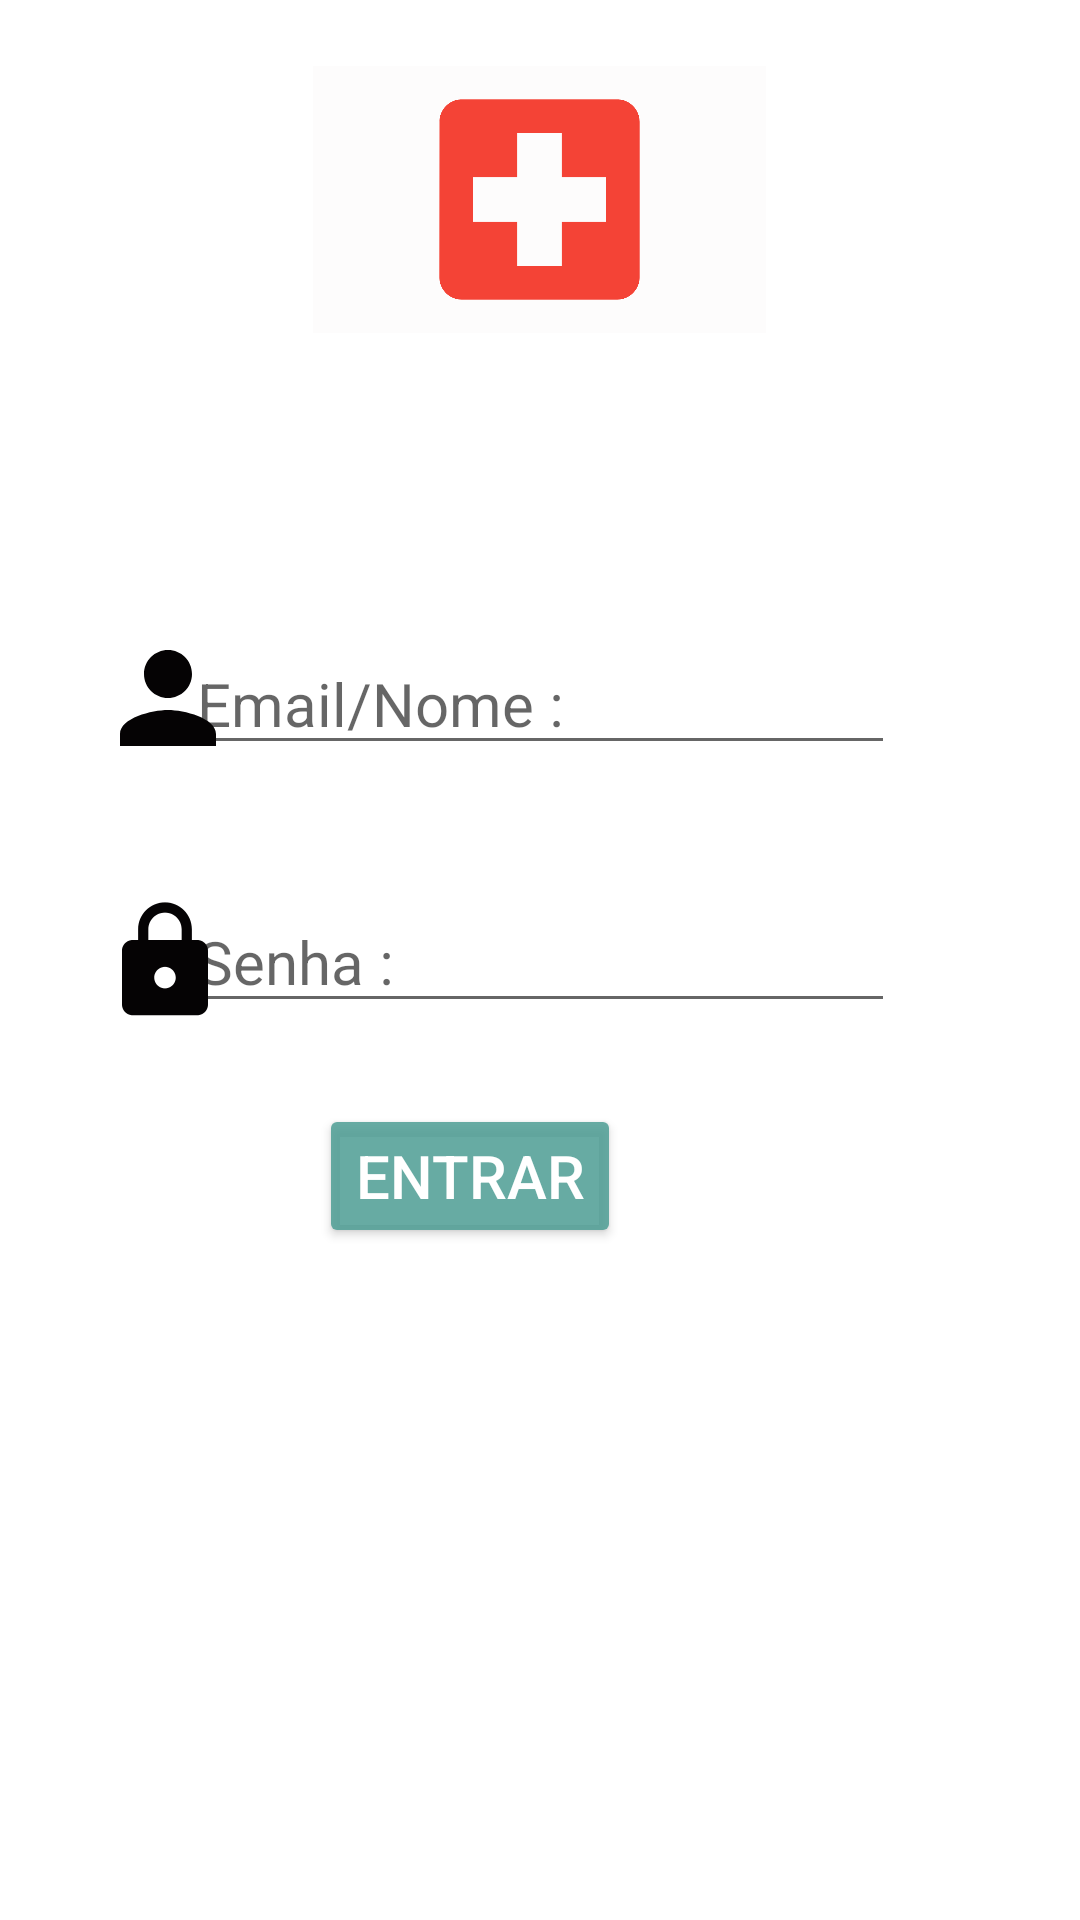

Android layout source for this screen:
<!-- AndroidManifest.xml: application theme Theme.Tabs -->
<!-- res/layout/activity_login_soli.xml -->
<?xml version="1.0" encoding="utf-8"?>
<RelativeLayout xmlns:android="http://schemas.android.com/apk/res/android"
    xmlns:app="http://schemas.android.com/apk/res-auto"
    xmlns:tools="http://schemas.android.com/tools"
    android:layout_width="match_parent"
    android:layout_height="match_parent"
    tools:context=".Login">

    <EditText
        android:id="@+id/id_email"
        android:layout_width="wrap_content"
        android:layout_height="wrap_content"
        android:layout_alignParentTop="true"
        android:layout_centerHorizontal="true"
        android:layout_marginTop="211dp"
        android:ems="10"
        android:hint="Email/Nome :"
        android:inputType="textEmailAddress"
        android:textSize="20dp" />

    <EditText
        android:id="@+id/id_password"
        android:layout_width="wrap_content"
        android:layout_height="wrap_content"
        android:layout_alignParentTop="true"
        android:layout_centerHorizontal="true"
        android:layout_marginTop="297dp"
        android:ems="10"
        android:hint="Senha :"
        android:inputType="textPassword"
        android:textSize="20dp" />

    <Button
        android:id="@+id/logar"
        android:layout_width="wrap_content"
        android:layout_height="wrap_content"
        android:layout_alignParentEnd="true"
        android:layout_alignParentBottom="true"
        android:layout_centerInParent="true"
        android:layout_marginEnd="153dp"
        android:layout_marginBottom="224dp"
        android:backgroundTint="#DD509E95"
        android:foregroundTint="@color/white"
        android:hint="Entrar"
        android:text="Entrar"
        android:textColor="@color/white"
        android:textSize="20dp" />

    <TextView
        android:layout_width="wrap_content"
        android:layout_height="wrap_content"
        android:layout_alignParentStart="true"
        android:layout_alignParentTop="true"
        android:layout_alignParentEnd="true"
        android:layout_centerHorizontal="true"
        android:layout_marginStart="181dp"
        android:layout_marginTop="120dp"
        android:layout_marginEnd="179dp"
        android:text="Login"
        android:textSize="20dp" />

    <TextView
        android:id="@+id/id_alerta"
        android:layout_width="235dp"
        android:layout_height="wrap_content"
        android:layout_alignParentStart="true"
        android:layout_alignParentBottom="true"
        android:layout_centerHorizontal="true"
        android:layout_marginStart="85dp"
        android:layout_marginBottom="286dp"
        android:textColor="#F44336"
        android:textSize="15dp" />

    <ImageView
        android:layout_width="48dp"
        android:layout_height="49dp"
        android:layout_alignParentStart="true"
        android:layout_alignParentTop="true"
        android:layout_marginStart="32dp"
        android:layout_marginTop="208dp"
        app:srcCompat="@drawable/pessoa" />

    <ImageView
        android:layout_width="56dp"
        android:layout_height="43dp"
        android:layout_alignParentStart="true"
        android:layout_alignParentTop="true"
        android:layout_marginStart="27dp"
        android:layout_marginTop="299dp"
        app:srcCompat="@drawable/catiado" />

    <ImageView
        android:layout_width="151dp"
        android:layout_height="89dp"
        android:layout_alignParentTop="true"
        android:layout_centerHorizontal="true"
        android:layout_marginTop="22dp"
        android:background="#FDFCFC"
        app:srcCompat="@drawable/hospital3" />


</RelativeLayout>
<!-- resources referenced by this layout -->
<resources>
  <!-- drawable catiado (drawable-v24) -->
  <vector android:height="24dp" android:tint="#050304"
      android:viewportHeight="24" android:viewportWidth="24"
      android:width="24dp" xmlns:android="http://schemas.android.com/apk/res/android">
      <path android:fillColor="@android:color/white" android:pathData="M18,8h-1L17,6c0,-2.76 -2.24,-5 -5,-5S7,3.24 7,6v2L6,8c-1.1,0 -2,0.9 -2,2v10c0,1.1 0.9,2 2,2h12c1.1,0 2,-0.9 2,-2L20,10c0,-1.1 -0.9,-2 -2,-2zM12,17c-1.1,0 -2,-0.9 -2,-2s0.9,-2 2,-2 2,0.9 2,2 -0.9,2 -2,2zM15.1,8L8.9,8L8.9,6c0,-1.71 1.39,-3.1 3.1,-3.1 1.71,0 3.1,1.39 3.1,3.1v2z"/>
  </vector>
  <!-- drawable hospital3 (drawable-v24) -->
  <vector android:height="24dp" android:tint="#F44336"
      android:viewportHeight="24" android:viewportWidth="24"
      android:width="24dp" xmlns:android="http://schemas.android.com/apk/res/android">
      <path android:fillColor="@android:color/white" android:pathData="M19,3L5,3c-1.1,0 -1.99,0.9 -1.99,2L3,19c0,1.1 0.9,2 2,2h14c1.1,0 2,-0.9 2,-2L21,5c0,-1.1 -0.9,-2 -2,-2zM18,14h-4v4h-4v-4L6,14v-4h4L10,6h4v4h4v4z"/>
  </vector>
  <!-- drawable pessoa (drawable-v24) -->
  <vector android:height="24dp" android:tint="#050304"
      android:viewportHeight="24" android:viewportWidth="24"
      android:width="24dp" xmlns:android="http://schemas.android.com/apk/res/android">
      <path android:fillColor="@android:color/white" android:pathData="M12,12c2.21,0 4,-1.79 4,-4s-1.79,-4 -4,-4 -4,1.79 -4,4 1.79,4 4,4zM12,14c-2.67,0 -8,1.34 -8,4v2h16v-2c0,-2.66 -5.33,-4 -8,-4z"/>
  </vector>
  <style name="Theme.Tabs" parent="Theme.MaterialComponents.DayNight.DarkActionBar">
          
          <item name="colorPrimary">@color/purple_500</item>
          <item name="colorPrimaryVariant">@color/purple_700</item>
          <item name="colorOnPrimary">@color/white</item>
          
          <item name="colorSecondary">@color/teal_200</item>
          <item name="colorSecondaryVariant">@color/teal_700</item>
          <item name="colorOnSecondary">@color/black</item>
          
          <item name="android:statusBarColor" tools:targetApi="l">?attr/colorPrimaryVariant</item>
          
      </style>
  <!-- not gathered from this repository: default colours our renderer supplied (Android Studio template values) -->
  <color name="purple_500">#FF6200EE</color>
  <color name="purple_700">#FF3700B3</color>
  <color name="teal_200">#FF03DAC5</color>
  <color name="teal_700">#FF018786</color>
  <color name="black">#FF000000</color>
  <color name="white">#FFFFFFFF</color>
</resources>
